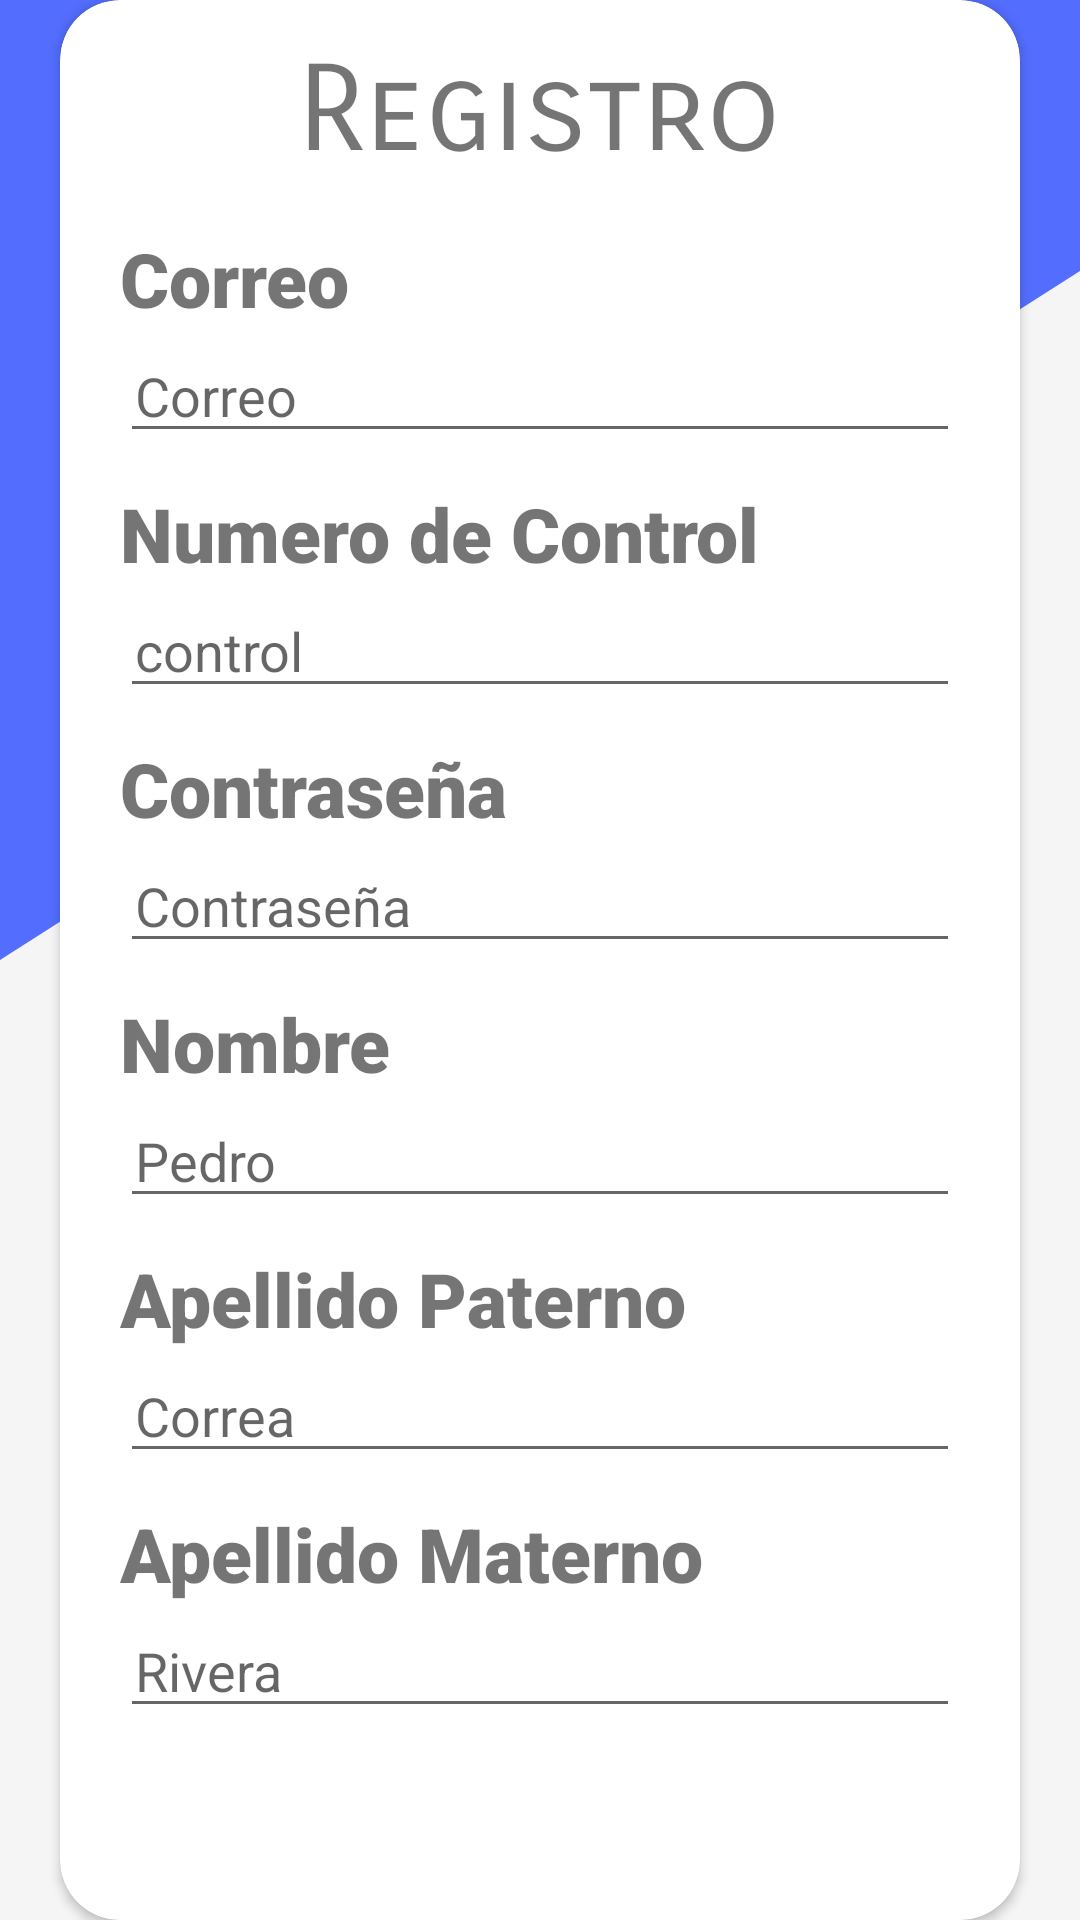

Here is an Android app screen rendered from its layout file. Give the layout XML and the strings, colors and styles it references.
<!-- AndroidManifest.xml: application theme Theme.Biblioteca -->
<!-- res/layout/activity_register.xml -->
<?xml version="1.0" encoding="utf-8"?>
<androidx.constraintlayout.widget.ConstraintLayout xmlns:android="http://schemas.android.com/apk/res/android"
    xmlns:app="http://schemas.android.com/apk/res-auto"
    xmlns:tools="http://schemas.android.com/tools"
    android:layout_width="match_parent"
    android:layout_height="match_parent"
    tools:context=".Alumnos.ActivityRegister"
    android:background="@color/itsch_white">

    <RelativeLayout
        android:layout_width="match_parent"
        android:layout_height="match_parent">
        <ImageView
            android:layout_width="match_parent"
            android:layout_height="match_parent"
            android:scaleType="fitStart"
            android:src="@drawable/svg_superior_register"
            android:gravity="bottom"/>
    </RelativeLayout>


    <RelativeLayout
        android:layout_width="match_parent"
        android:layout_height="match_parent"
        android:gravity="center_vertical">
        <androidx.cardview.widget.CardView
            android:layout_width="match_parent"
            android:layout_height="wrap_content"
            app:cardCornerRadius="20dp"
            app:layout_constraintBottom_toBottomOf="parent"
            app:layout_constraintEnd_toEndOf="parent"
            app:layout_constraintStart_toStartOf="parent"
            app:layout_constraintTop_toTopOf="parent"
            android:layout_marginLeft="20dp"
            android:layout_marginRight="20dp">
            <LinearLayout
                android:layout_width="match_parent"
                android:layout_height="wrap_content"
                android:orientation="vertical">

                <TextView
                    android:layout_width="wrap_content"
                    android:layout_height="wrap_content"
                    android:layout_gravity="center_horizontal"
                    android:layout_marginTop="13dp"
                    android:fontFamily="sans-serif-smallcaps"
                    android:text="Registro"
                    android:textSize="40dp"/>
                <TextView
                    android:layout_width="wrap_content"
                    android:layout_height="wrap_content"
                    android:layout_marginStart="20dp"
                    android:layout_marginTop="15dp"
                    android:text="Correo"
                    android:textSize="25dp"
                    android:fontFamily="sans-serif-black"/>

                <EditText
                    android:id="@+id/register_email"
                    android:layout_width="match_parent"
                    android:layout_height="wrap_content"
                    android:layout_marginLeft="20dp"
                    android:layout_marginRight="20dp"
                    android:ems="10"
                    android:inputType="textPersonName"
                    android:hint="Correo"
                    android:paddingLeft="5dp"
                    android:textColor="#3A3A3A"
                    android:enabled="true"/>


                <TextView
                    android:layout_width="wrap_content"
                    android:layout_height="wrap_content"
                    android:layout_marginStart="20dp"
                    android:layout_marginTop="10dp"
                    android:text="Numero de Control"
                    android:textSize="25dp"
                    android:fontFamily="sans-serif-black"/>

                <EditText
                    android:id="@+id/register_matricula"
                    android:layout_width="match_parent"
                    android:layout_height="wrap_content"
                    android:layout_marginLeft="20dp"
                    android:layout_marginRight="20dp"
                    android:ems="10"
                    android:inputType="textPersonName"
                    android:hint="control"
                    android:paddingLeft="5dp"
                    android:textColor="#3A3A3A"/>

                <TextView
                    android:layout_width="wrap_content"
                    android:layout_height="wrap_content"
                    android:layout_marginStart="20dp"
                    android:layout_marginTop="10dp"
                    android:text="Contraseña"
                    android:textSize="25dp"
                    android:fontFamily="sans-serif-black"/>

                <EditText
                    android:id="@+id/register_pass"
                    android:layout_width="match_parent"
                    android:layout_height="wrap_content"
                    android:layout_marginLeft="20dp"
                    android:layout_marginRight="20dp"
                    android:ems="10"
                    android:inputType="textPersonName"
                    android:hint="Contraseña"
                    android:paddingLeft="5dp"
                    android:textColor="#3A3A3A"/>



                <TextView
                    android:layout_width="wrap_content"
                    android:layout_height="wrap_content"
                    android:layout_marginStart="20dp"
                    android:layout_marginTop="10dp"
                    android:text="Nombre"
                    android:textSize="25dp"
                    android:fontFamily="sans-serif-black"/>

                <EditText
                    android:id="@+id/register_name"
                    android:layout_width="match_parent"
                    android:layout_height="wrap_content"
                    android:layout_marginLeft="20dp"
                    android:layout_marginRight="20dp"
                    android:ems="10"
                    android:inputType="textPersonName"
                    android:hint="Pedro"
                    android:paddingLeft="5dp"
                    android:textColor="#3A3A3A"/>
                <TextView
                    android:layout_width="wrap_content"
                    android:layout_height="wrap_content"
                    android:layout_marginStart="20dp"
                    android:layout_marginTop="10dp"
                    android:text="Apellido Paterno"
                    android:textSize="25dp"
                    android:fontFamily="sans-serif-black"/>

                <EditText
                    android:id="@+id/register_last_name_1"
                    android:layout_width="match_parent"
                    android:layout_height="wrap_content"
                    android:layout_marginLeft="20dp"
                    android:layout_marginRight="20dp"
                    android:ems="10"
                    android:inputType="textPersonName"
                    android:hint="Correa"
                    android:paddingLeft="5dp"
                    android:textColor="#3A3A3A"/>
                <TextView
                    android:layout_width="wrap_content"
                    android:layout_height="wrap_content"
                    android:layout_marginStart="20dp"
                    android:layout_marginTop="10dp"
                    android:text="Apellido Materno"
                    android:textSize="25dp"
                    android:fontFamily="sans-serif-black"/>

                <EditText
                    android:id="@+id/register_last_name_2"
                    android:layout_width="match_parent"
                    android:layout_height="wrap_content"
                    android:layout_marginLeft="20dp"
                    android:layout_marginRight="20dp"
                    android:ems="10"
                    android:inputType="textPersonName"
                    android:hint="Rivera"
                    android:paddingLeft="5dp"
                    android:textColor="#3A3A3A"/>



                <LinearLayout
                    android:layout_width="match_parent"
                    android:layout_height="wrap_content"
                    android:orientation="horizontal"
                    android:layout_gravity="center"
                    android:layout_marginBottom="20dp"
                    android:paddingStart="20dp"
                    android:paddingEnd="20dp">
                    <TextView
                        android:id="@+id/register_button_cancel"
                        android:layout_width="0dp"
                        android:layout_marginTop="30dp"
                        android:layout_weight="1"
                        android:layout_height="wrap_content"
                        android:textAlignment="center"
                        android:textSize="20sp"
                        android:text="Cancelar"
                        android:textColor="@color/white"
                        android:background="@drawable/effect_radius_edidttext_blue_2"
                        android:padding="5dp"
                        android:foreground="@drawable/effect_ripple_white"
                        android:clickable="true"/>
                    <Space
                        android:layout_width="20dp"
                        android:layout_height="0dp"/>
                    <TextView
                        android:id="@+id/register_button_register"
                        android:layout_width="0dp"
                        android:layout_marginTop="30dp"
                        android:layout_weight="1"
                        android:layout_height="wrap_content"
                        android:textAlignment="center"
                        android:textSize="20sp"
                        android:text="Registrar"
                        android:textColor="@color/white"
                        android:background="@drawable/effect_radius_edidttext_blue_2"
                        android:padding="5dp"
                        android:foreground="@drawable/effect_ripple_white"
                        android:clickable="true"/>
                </LinearLayout>

            </LinearLayout>


        </androidx.cardview.widget.CardView>
    </RelativeLayout>

</androidx.constraintlayout.widget.ConstraintLayout>
<!-- resources referenced by this layout -->
<resources>
  <color name="itsch_white">#f5f5f5</color>
  <color name="white">#FFFFFFFF</color>
  <!-- drawable svg_superior_register (drawable) -->
  <vector xmlns:android="http://schemas.android.com/apk/res/android"
      android:width="800dp"
      android:height="800dp"
      android:viewportWidth="800"
      android:viewportHeight="800">
      <path
          android:strokeWidth="1"
          android:pathData="M-42.74,737.85l-59.87,-1348.13l1197.45,622.21z"
          android:fillColor="@color/blue"
          android:strokeColor="@color/blue"/>
  </vector>
  <style name="Theme.Biblioteca" parent="Theme.AppCompat.Light.NoActionBar">
          <item name="colorPrimary">@color/blue</item>
          <item name="colorPrimaryDark">@color/black</item>
          <item name="colorAccent">@color/blue</item>
      </style>
  <color name="blue">#536DFE</color>
  <color name="black">#FF000000</color>
</resources>
